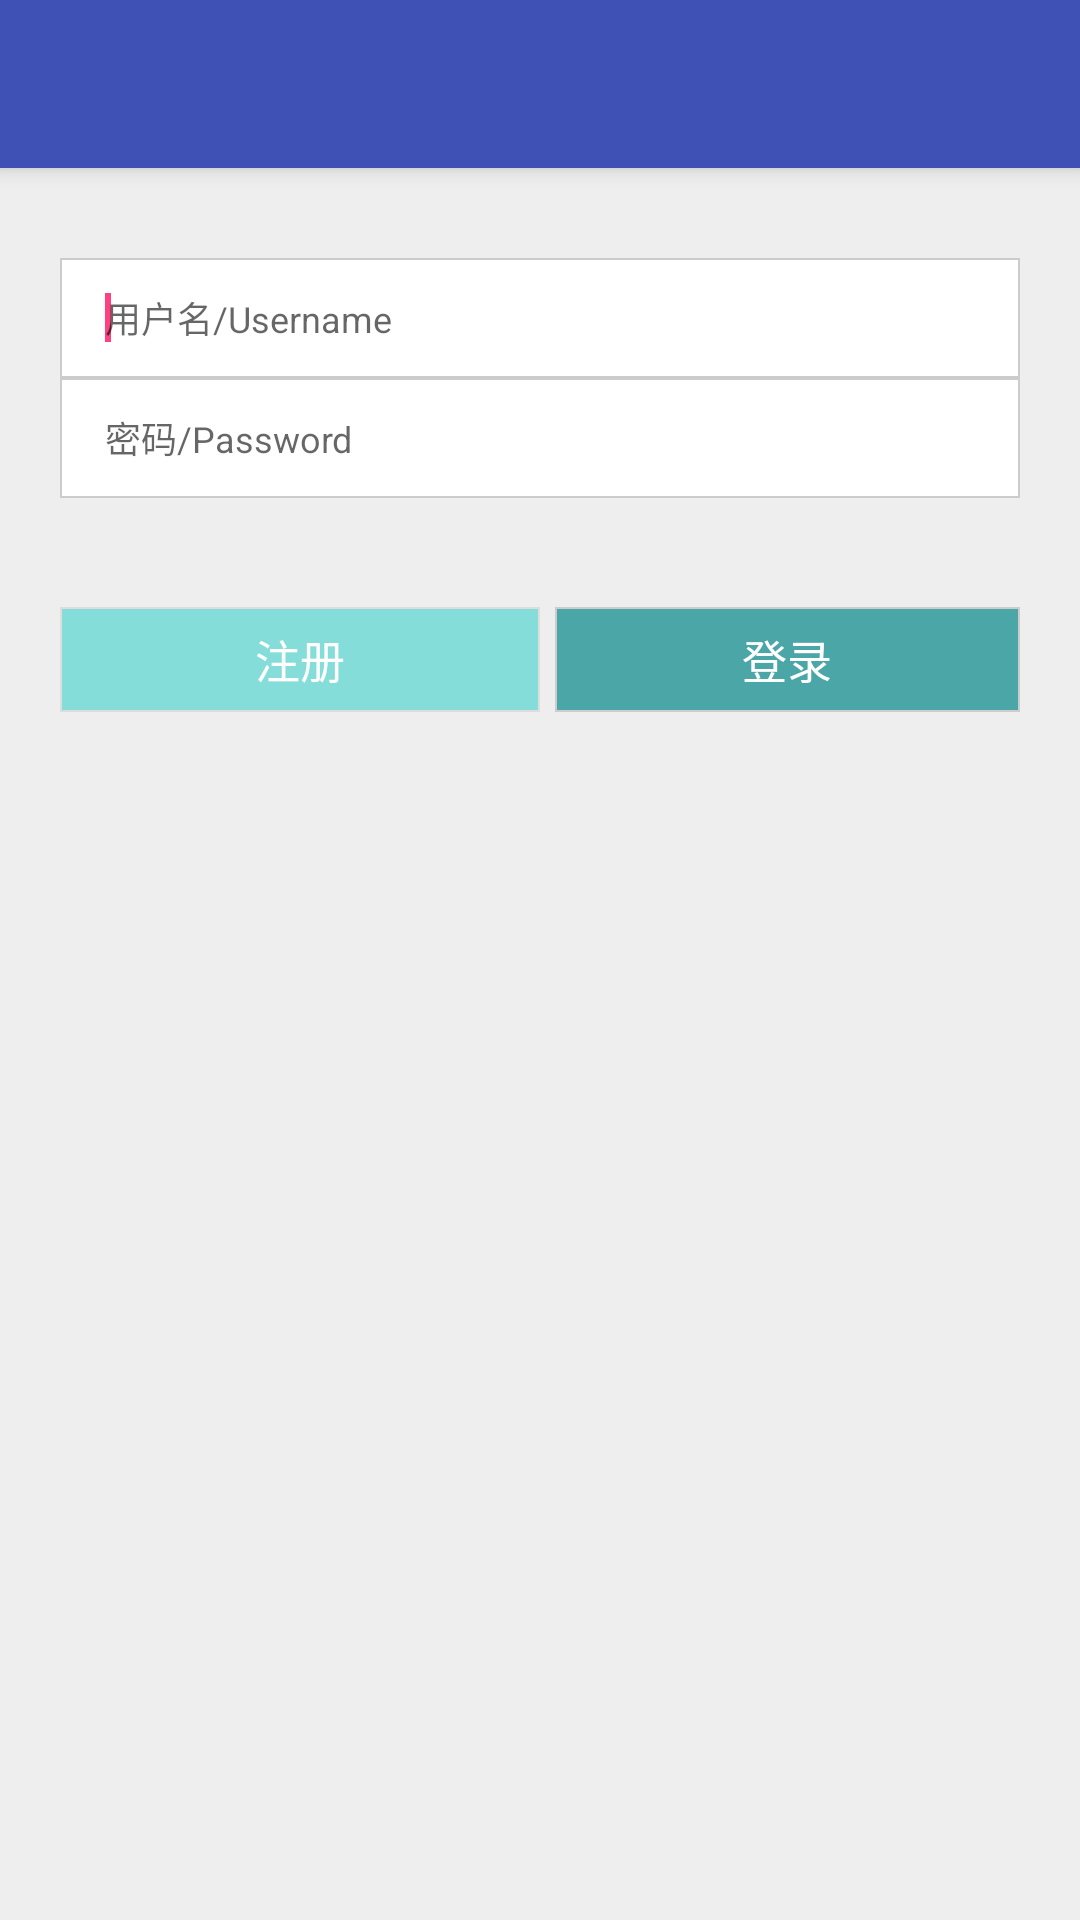

The Android layout XML behind this screen, and the referenced resources:
<!-- AndroidManifest.xml: activity theme AppTheme.NoActionBar -->
<!-- res/layout/activity_login.xml -->
<?xml version="1.0" encoding="utf-8"?>
<android.support.design.widget.CoordinatorLayout xmlns:android="http://schemas.android.com/apk/res/android"
    xmlns:app="http://schemas.android.com/apk/res-auto"
    android:id="@+id/main_content"
    android:layout_width="match_parent"
    android:layout_height="match_parent"
    android:fitsSystemWindows="true">

    <android.support.design.widget.AppBarLayout
        android:id="@+id/appbar"
        android:layout_width="match_parent"
        android:layout_height="wrap_content"
        android:theme="@style/ThemeOverlay.AppCompat.Dark.ActionBar">

        <android.support.v7.widget.Toolbar
            android:id="@+id/toolbar"
            android:layout_width="match_parent"
            android:layout_height="?attr/actionBarSize"
            android:background="?attr/colorPrimary"
            app:popupTheme="@style/ThemeOverlay.AppCompat.Light" />

    </android.support.design.widget.AppBarLayout>

    <LinearLayout
        android:background="#EEEEEE"
        android:layout_width="fill_parent"
        android:layout_height="fill_parent"
        android:orientation="vertical"
        android:padding="20dp"
        app:layout_behavior="@string/appbar_scrolling_view_behavior" >

        <TableLayout
            android:layout_width="fill_parent"
            android:layout_height="wrap_content"
            android:layout_marginTop="10dp"
            android:collapseColumns="1"
            android:stretchColumns="0" >

            <TableRow
                android:layout_width="fill_parent"
                android:layout_height="wrap_content" >

                <EditText
                    android:id="@+id/txtAccount"
                    android:layout_width="fill_parent"
                    android:layout_height="40dp"
                    android:background="@drawable/txt_style"
                    android:hint="@string/username"
                    android:inputType="text"
                    android:paddingLeft="15dp"
                    android:textSize="12sp" >

                    <requestFocus />
                </EditText>
            </TableRow>

            <TableRow
                android:layout_width="fill_parent"
                android:layout_height="wrap_content" >

                <EditText
                    android:id="@+id/txtPassword"
                    android:layout_width="fill_parent"
                    android:layout_height="40dp"
                    android:background="@drawable/txt_style"
                    android:hint="@string/password"
                    android:inputType="textPassword"
                    android:paddingLeft="15dp"
                    android:textSize="12sp" />
            </TableRow>
            <TableRow>
                <TextView
                    android:id="@+id/txtShow"
                    android:layout_height="wrap_content"
                    android:layout_width="match_parent"
                    android:textSize="12sp"/>
            </TableRow>
        </TableLayout>

        <LinearLayout
            android:layout_width="fill_parent"
            android:layout_height="wrap_content"
            android:layout_marginTop="20dp"
            android:orientation="horizontal" >

            <Button
                android:id="@+id/btnRegister"
                android:layout_width="fill_parent"
                android:layout_height="35dp"
                android:layout_weight="1"
                android:background="@drawable/btn_reg_style"
                android:text="@string/register"
                android:textColor="#FFFFFF"
                android:textSize="15sp"
                style="?android:attr/buttonBarButtonStyle"/>

            <Button
                android:id="@+id/btnLogin"
                android:layout_width="fill_parent"
                android:layout_height="35dp"
                android:layout_marginLeft="5dp"
                android:layout_weight="1"
                android:background="@drawable/btn_login_bg"
                android:text="@string/login"
                android:textColor="#FFFFFF"
                android:textSize="15sp"
                style="?android:attr/buttonBarButtonStyle" />
        </LinearLayout>
    </LinearLayout>


</android.support.design.widget.CoordinatorLayout>
<!-- resources referenced by this layout -->
<resources>
  <!-- drawable btn_login_bg (drawable) -->
  <?xml version="1.0" encoding="utf-8"?>
  <selector xmlns:android="http://schemas.android.com/apk/res/android" >
      
      
      <item android:state_pressed="false">
          
          <shape>
           
              <solid android:color="#4BA6A7"/>
              
              <stroke android:width="0.5dp" android:color="#CCCCCC" />
  
          </shape>
      </item>
      
      
      <item android:state_pressed="true">
          <shape>
           
              <solid android:color="#DDDDDD"/>
              
              <stroke android:width="0.5dp" android:color="#DDDDDD" />
  
          </shape>
      </item>
  
  </selector>
  <!-- drawable btn_reg_style (drawable) -->
  <?xml version="1.0" encoding="utf-8"?>
  <selector xmlns:android="http://schemas.android.com/apk/res/android" >
      
  
          
      <item android:state_pressed="false">
          
          
          <shape>
           
              <solid android:color="#84DDD9"/>
              
              <stroke android:width="0.5dp" android:color="#DDDDDD" />
  
          </shape>
          
      </item>
      
      
      <item android:state_pressed="true">
          
           
          <shape>
           
              <solid android:color="#DDDDDD"/>
              
              <stroke android:width="0.5dp" android:color="#CCCCCC" />
  
          </shape>
          
      </item>
  
  </selector>
  <!-- drawable txt_style (drawable) -->
  <?xml version="1.0" encoding="utf-8"?>
  <shape xmlns:android="http://schemas.android.com/apk/res/android" >
  
  
      <solid android:color="#FFFFFF"/>
  
      <stroke android:width="0.5dp" android:color="#CCCCCC"/>
  
  </shape>
  <string name="login">登录</string>
  <string name="password">密码/Password</string>
  <string name="register">注册</string>
  <string name="username">用户名/Username</string>
  <style name="AppTheme.NoActionBar">
          <item name="windowActionBar">false</item>
          <item name="windowNoTitle">true</item>
      </style>
</resources>
